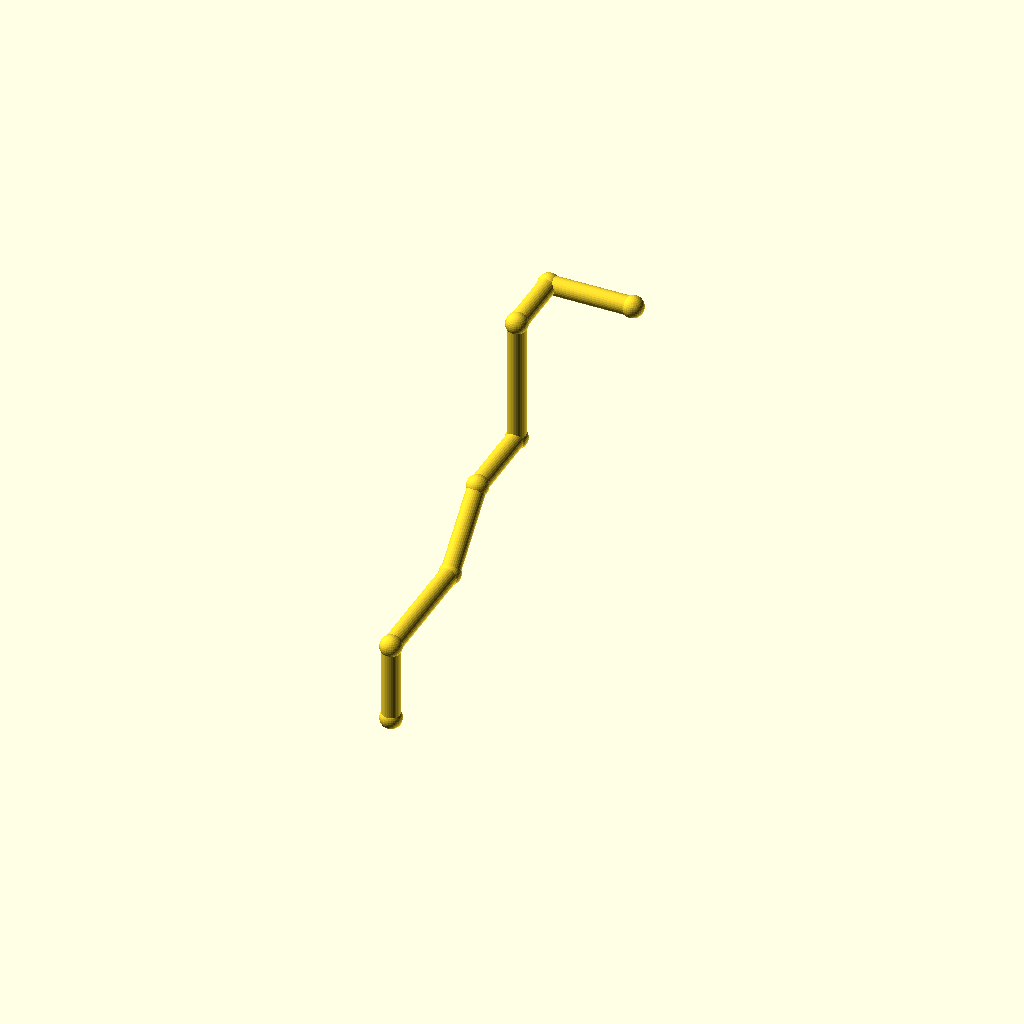
Cell 1 — every parameter at its default value.
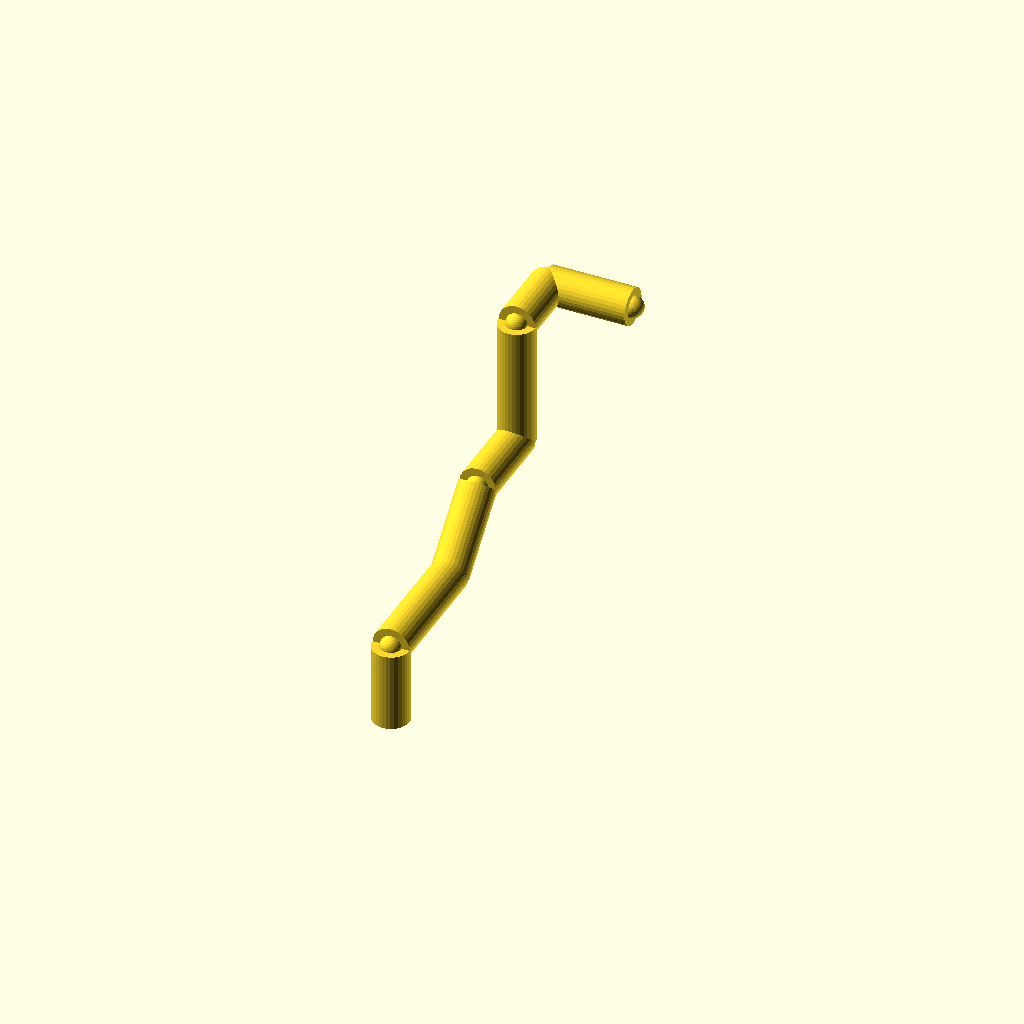
Cell 2: the same model with pipe_r = 7.
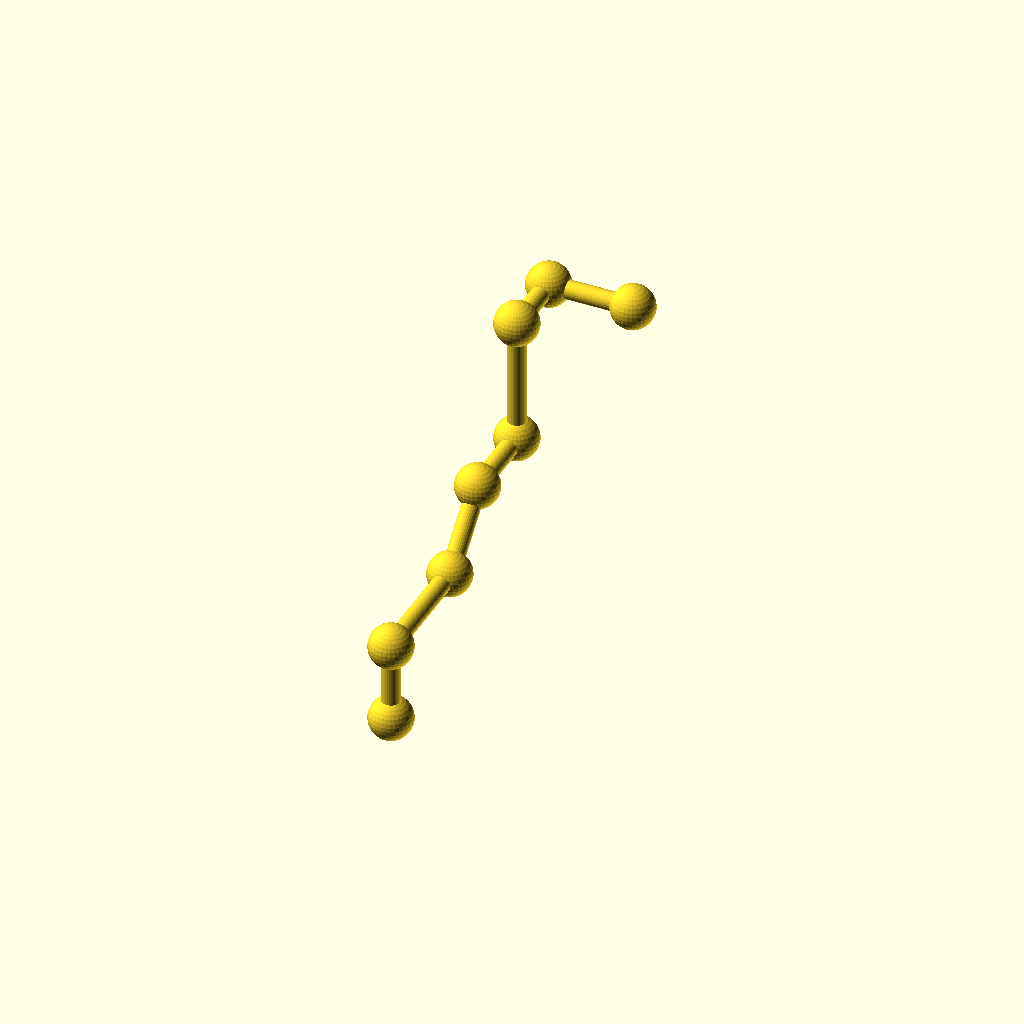
Cell 3: the same model with collar_r = 8.2.
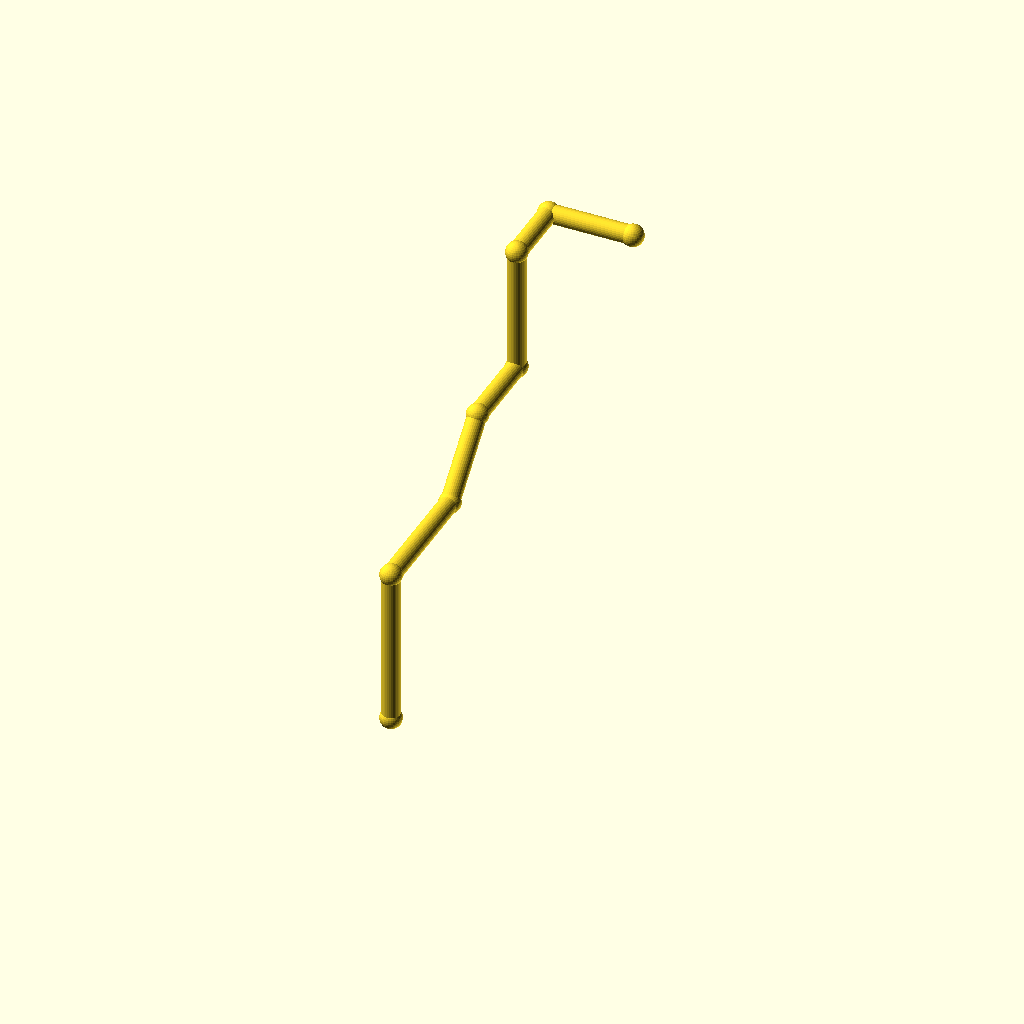
Cell 4: leg_1 = 60 (everything else at default).
One fixed orthographic camera (rotation 55°, 0°, 25°; colour scheme Cornfield) for every cell.
OpenSCAD source file optional_data/data/wire2/piperoutes/scene_0024.scad:
$fn = 32;

// ----------------------------------------------------------------------
// Pipe route
// ----------------------------------------------------------------------

// --- parameters (mm) ---
pipe_r = 3.5;             // pipe radius
collar_r = 4.1;           // joint collar radius
turn_90 = 90;             // right-angle elbow, degrees
turn_45 = 45;             // diagonal elbow angle, degrees
leg_1 = 30;               // length of pipe segment 1
leg_2 = 48;               // length of pipe segment 2
leg_3 = 32;               // length of pipe segment 3
leg_4 = 32;               // length of pipe segment 4
leg_5 = 48;               // length of pipe segment 5
leg_6 = 26;               // length of pipe segment 6
leg_7 = 32;               // length of pipe segment 7
segments = 7;             // number of straight pipe segments

bbox_x = (leg_7) - (0) + 2 * collar_r;  // overall X, joints included
bbox_y = (leg_2 + leg_3 / sqrt(2) + leg_4 + leg_6) - (0) + 2 * collar_r;  // overall Y, joints included
bbox_z = (leg_1 + leg_3 / sqrt(2) + leg_5) - (0) + 2 * collar_r;  // overall Z, joints included
pipe_d = 2 * pipe_r;  // pipe outer diameter
collar_d = 2 * collar_r;  // collar diameter
p0 = [0, 0, 0];
p1 = p0 + [0, 0, 1] * leg_1;
p2 = p1 + [0, 1, 0] * leg_2;
p3 = p2 + [0, 1 / sqrt(2), 1 / sqrt(2)] * leg_3;
p4 = p3 + [0, 1, 0] * leg_4;
p5 = p4 + [0, 0, 1] * leg_5;
p6 = p5 + [0, 1, 0] * leg_6;
p7 = p6 + [1, 0, 0] * leg_7;
nodes = [p0, p1, p2, p3, p4, p5, p6, p7];

module member(a, b, r) {
  /* round stock from joint a to joint b, ends buried in the joint balls */
  d = b - a;
  length = norm(d);
  translate(a) rotate([0, acos(d[2] / length), atan2(d[1], d[0])])
    cylinder(h = length, r = r);
}

module joint(p, r) {
  /* ball at the joint centre, fatter than every member meeting there */
  translate(p) sphere(r = r);
}

/* members - each call is one graph edge */
member(nodes[0], nodes[1], pipe_r);
member(nodes[1], nodes[2], pipe_r);
member(nodes[2], nodes[3], pipe_r);
member(nodes[3], nodes[4], pipe_r);
member(nodes[4], nodes[5], pipe_r);
member(nodes[5], nodes[6], pipe_r);
member(nodes[6], nodes[7], pipe_r);

/* joint balls */
for (p = nodes) joint(p, collar_r);
Parameter table extracted from the source (name, type, default, range or options):
pipe_r: number, default 3.5
collar_r: number, default 4.1
turn_90: number, default 90
turn_45: number, default 45
leg_1: number, default 30
leg_2: number, default 48
leg_3: number, default 32
leg_4: number, default 32
leg_5: number, default 48
leg_6: number, default 26
leg_7: number, default 32
segments: number, default 7
p0: vector, default [0, 0, 0]
